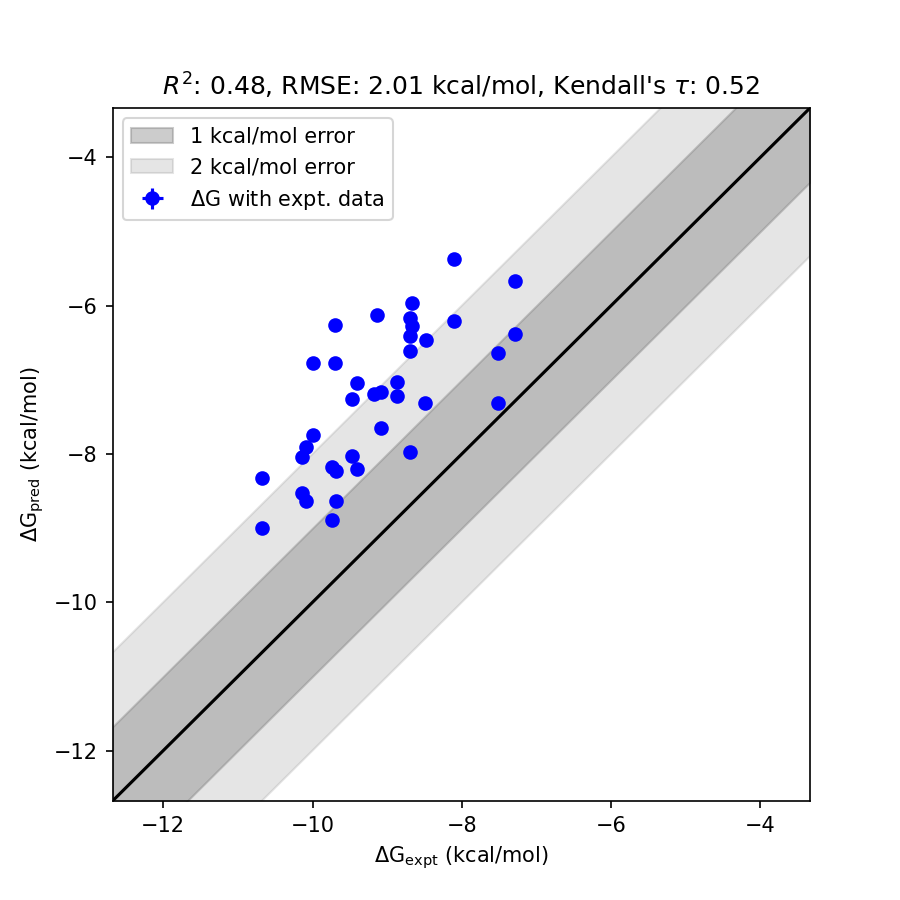

The table this chart was drawn from, first rows:
mol, dG_pred, std_dG_pred, dG_expt, std_dG_expt, has_expt, dG_diff
18658-1 flip, -6.263, 0.0395, -9.7, 0.0000, True, 3.437
18634-1 flip, -6.778, 0.0383, -9.99, 0.0000, True, 3.212
18630-1, -6.131, 0.0363, -9.14, 0.0000, True, 3.009
18658-1, -6.776, 0.0399, -9.7, 0.0000, True, 2.924
18625-1, -5.372, 0.0364, -8.11, 0.0000, True, 2.738
18629-1 flip, -5.967, 0.0360, -8.67, 0.0000, True, 2.703
18628-1, -6.162, 0.0363, -8.7, 0.0000, True, 2.538
18629-1, -6.271, 0.0366, -8.67, 0.0000, True, 2.399
18631-1 flip, -7.038, 0.0370, -9.41, 0.0000, True, 2.372
18652-1 flip, -8.325, 0.0419, -10.68, 0.0000, True, 2.355
18628-1_flip, -6.408, 0.0364, -8.7, 0.0000, True, 2.292
18634-1, -7.748, 0.0380, -9.99, 0.0000, True, 2.242
18659-1 flip, -7.256, 0.0397, -9.47, 0.0000, True, 2.214
18638-1 flip, -7.913, 0.0408, -10.09, 0.0000, True, 2.177
18637-1 flip, -8.045, 0.0410, -10.14, 0.0000, True, 2.095
18660-1 flip, -6.616, 0.0425, -8.7, 0.0000, True, 2.084
18627-1, -6.466, 0.0359, -8.48, 0.0000, True, 2.013
18633-1, -7.198, 0.0369, -9.17, 0.0000, True, 1.972
18632-1 flip, -7.159, 0.0368, -9.08, 0.0000, True, 1.921
18625-1 flip, -6.212, 0.0361, -8.11, 0.0000, True, 1.898
18626-1, -7.031, 0.0364, -8.87, 0.0000, True, 1.839
18652-1, -9.002, 0.0415, -10.68, 0.0000, True, 1.678
18626-1 flip, -7.216, 0.0357, -8.87, 0.0000, True, 1.654
18635-1 flip, -5.664, 0.0373, -7.29, 0.0000, True, 1.626
18637-1, -8.523, 0.0413, -10.14, 0.0000, True, 1.617
18639-1 flip, -8.181, 0.0391, -9.74, 0.0000, True, 1.559
17124-1, -8.226, 0.0386, -9.68, 0.0000, True, 1.454
18638-1, -8.641, 0.0414, -10.09, 0.0000, True, 1.449
18659-1, -8.033, 0.0401, -9.47, 0.0000, True, 1.437
18632-1, -7.649, 0.0371, -9.08, 0.0000, True, 1.431
18631-1, -8.198, 0.0372, -9.41, 0.0000, True, 1.212
18624-1, -7.309, 0.0355, -8.49, 0.0000, True, 1.181
17124-1 flip, -8.635, 0.0386, -9.68, 0.0000, True, 1.045
18635-1, -6.378, 0.0369, -7.29, 0.0000, True, 0.912
18636-1 flip, -6.641, 0.0363, -7.51, 0.0000, True, 0.8692
18639-1, -8.889, 0.0396, -9.74, 0.0000, True, 0.8506
18660-1, -7.971, 0.0420, -8.7, 0.0000, True, 0.7293
18636-1, -7.318, 0.0365, -7.51, 0.0000, True, 0.1921
